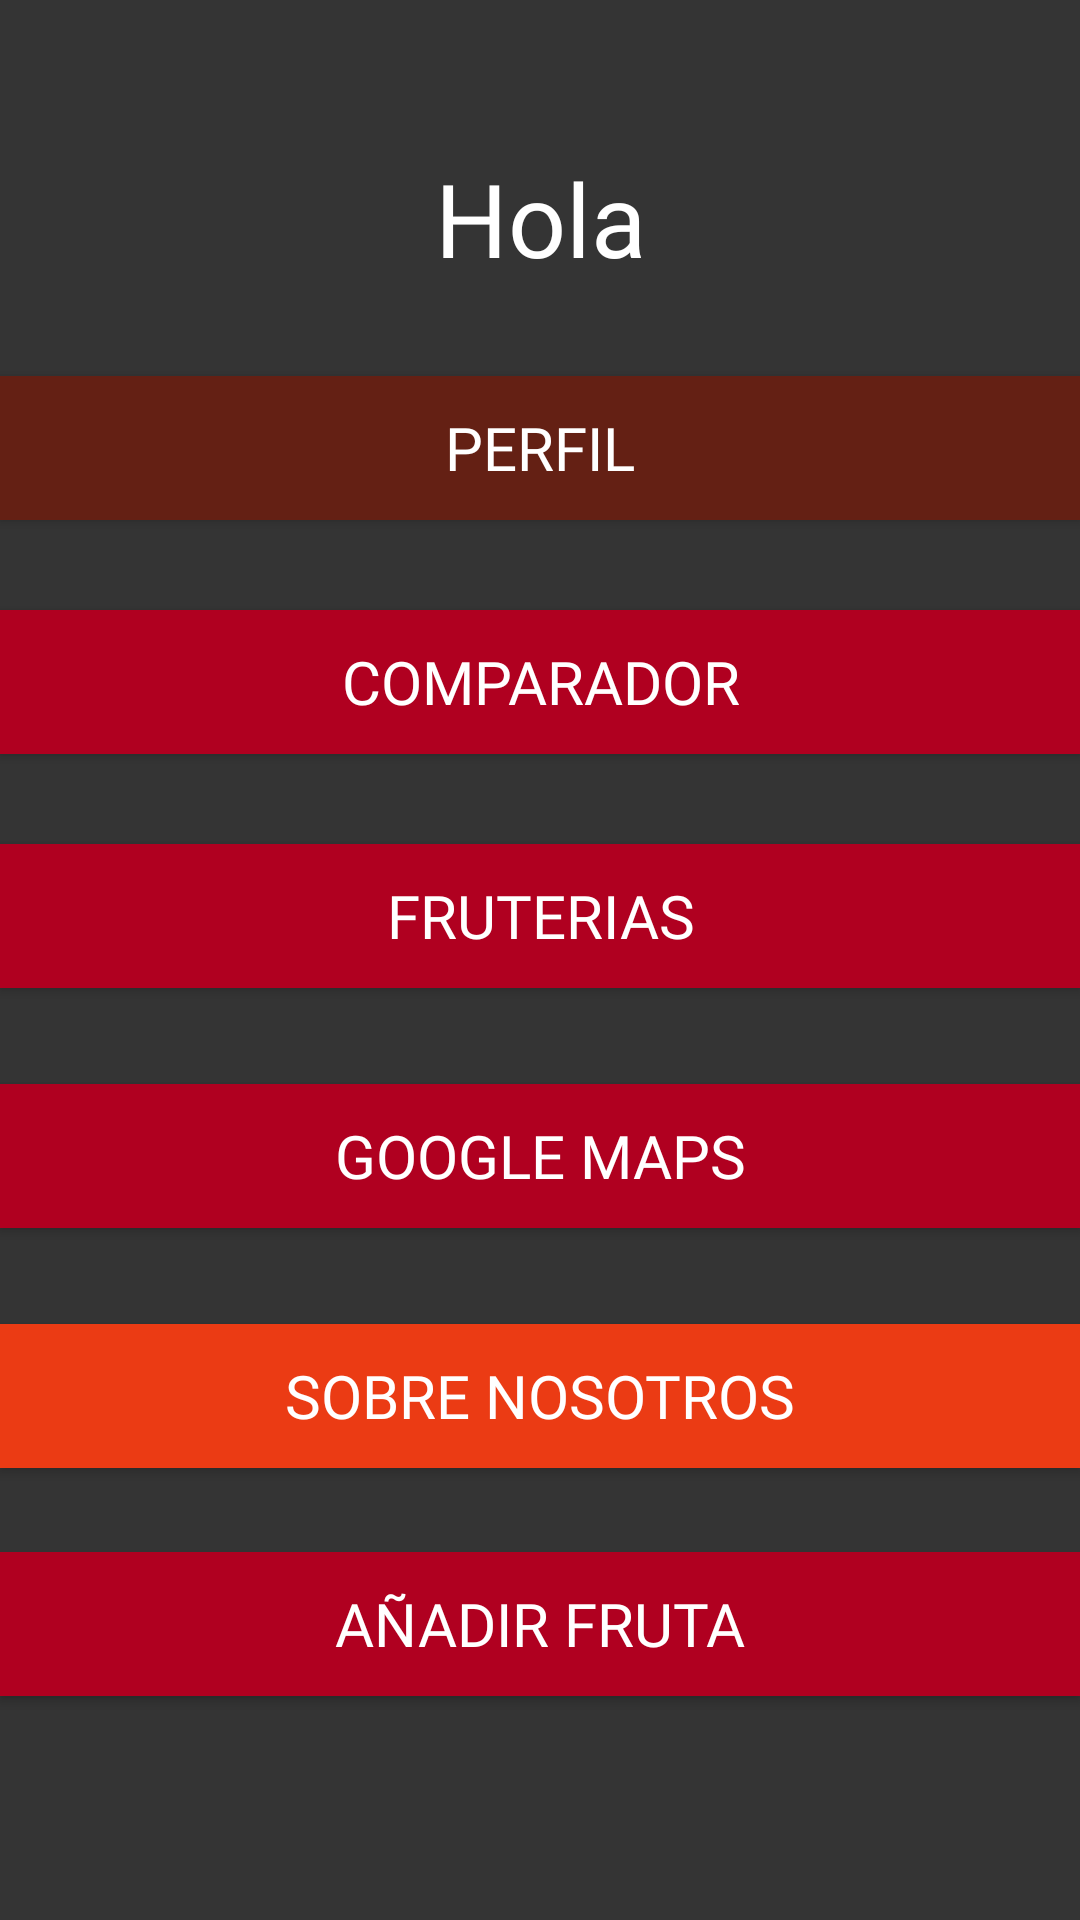

This screen was rendered from an Android layout file. Write that file and the resources it references.
<!-- AndroidManifest.xml: application theme Theme.FFApp -->
<!-- res/layout/activity_menu.xml -->
<?xml version="1.0" encoding="utf-8"?>
<androidx.constraintlayout.widget.ConstraintLayout xmlns:android="http://schemas.android.com/apk/res/android"
    xmlns:app="http://schemas.android.com/apk/res-auto"
    xmlns:tools="http://schemas.android.com/tools"
    android:layout_width="match_parent"
    android:layout_height="match_parent"
    android:background="@color/background"
    tools:context=".Menu">

    <TextView
        android:id="@+id/textViewTitle"
        android:layout_width="0dp"
        android:layout_height="wrap_content"
        android:layout_marginTop="50dp"
        android:fontFamily="@font/montserrat_black"
        android:text="@string/bienvenido"
        android:textAlignment="center"
        android:textColor="@color/white"
        android:textSize="34sp"
        app:layout_constraintEnd_toEndOf="parent"
        app:layout_constraintStart_toStartOf="parent"
        app:layout_constraintTop_toTopOf="parent" />

    <androidx.appcompat.widget.AppCompatButton
        android:id="@+id/btnProfile"
        android:layout_width="0dp"
        android:layout_height="wrap_content"
        android:layout_marginTop="30dp"
        android:background="@color/red_dark"
        android:fontFamily="@font/montserrat_bold"
        android:text="@string/profile"
        android:textAlignment="center"
        android:textColor="#FFFFFF"
        android:textSize="20sp"
        app:layout_constraintEnd_toEndOf="parent"
        app:layout_constraintHorizontal_bias="0.0"
        app:layout_constraintStart_toStartOf="parent"
        app:layout_constraintTop_toBottomOf="@+id/textViewTitle" />

    <androidx.appcompat.widget.AppCompatButton
        android:id="@+id/btnComparator"
        android:layout_width="0dp"
        android:layout_height="wrap_content"
        android:layout_marginTop="30dp"
        android:background="@color/red_origin"
        android:fontFamily="@font/montserrat_bold"
        android:text="@string/comparator"
        android:textAlignment="center"
        android:textColor="#FFFFFF"
        android:textSize="20sp"
        app:layout_constraintEnd_toEndOf="parent"
        app:layout_constraintStart_toStartOf="parent"
        app:layout_constraintTop_toBottomOf="@id/btnProfile" />

    <androidx.appcompat.widget.AppCompatButton
        android:id="@+id/btnFruitShopList"
        android:layout_width="0dp"
        android:layout_height="wrap_content"
        android:layout_marginTop="30dp"
        android:background="@color/red_origin"
        android:fontFamily="@font/montserrat_bold"
        android:text="@string/fruitshoplist"
        android:textAlignment="center"
        android:textColor="#FFFFFF"
        android:textSize="20sp"
        app:layout_constraintEnd_toEndOf="parent"
        app:layout_constraintStart_toStartOf="parent"
        app:layout_constraintTop_toBottomOf="@id/btnComparator" />

    <androidx.appcompat.widget.AppCompatButton
        android:id="@+id/btnAddFruit"
        android:layout_width="0dp"
        android:layout_height="wrap_content"
        android:layout_marginTop="188dp"
        android:background="@color/red_origin"
        android:fontFamily="@font/montserrat_bold"
        android:text="Añadir Fruta"
        android:textAlignment="center"
        android:textColor="#FFFFFF"
        android:textSize="20sp"
        app:layout_constraintEnd_toEndOf="parent"
        app:layout_constraintHorizontal_bias="0.0"
        app:layout_constraintStart_toStartOf="parent"
        app:layout_constraintTop_toBottomOf="@id/btnFruitShopList"
        />

    <androidx.appcompat.widget.AppCompatButton
        android:id="@+id/btnMaps"
        android:layout_width="0dp"
        android:layout_height="wrap_content"
        android:layout_marginTop="32dp"
        android:background="@color/red_origin"
        android:fontFamily="@font/montserrat_bold"
        android:text="@string/maps"
        android:textAlignment="center"
        android:textColor="#FFFFFF"
        android:textSize="20sp"
        app:layout_constraintEnd_toEndOf="parent"
        app:layout_constraintHorizontal_bias="0.0"
        app:layout_constraintStart_toStartOf="parent"
        app:layout_constraintTop_toBottomOf="@+id/btnFruitShopList" />

    <androidx.appcompat.widget.AppCompatButton
        android:id="@+id/btnAboutUs"
        android:layout_width="0dp"
        android:layout_height="wrap_content"
        android:layout_marginTop="32dp"
        android:background="@color/red"
        android:fontFamily="@font/montserrat_bold"
        android:text="@string/about_us"
        android:textAlignment="center"
        android:textColor="#FFFFFF"
        android:textSize="20sp"
        app:layout_constraintEnd_toEndOf="parent"
        app:layout_constraintHorizontal_bias="0.0"
        app:layout_constraintStart_toStartOf="parent"
        app:layout_constraintTop_toBottomOf="@+id/btnMaps" />

</androidx.constraintlayout.widget.ConstraintLayout>
<!-- resources referenced by this layout -->
<resources>
  <color name="background">#343434</color>
  <color name="red">#eb3b14</color>
  <color name="red_dark">#642014</color>
  <color name="red_origin">#b00020</color>
  <color name="white">#FFFFFFFF</color>
  <string name="about_us">Sobre nosotros</string>
  <string name="bienvenido">Hola</string>
  <string name="comparator">Comparador</string>
  <string name="fruitshoplist">Fruterias</string>
  <string name="maps">Google Maps</string>
  <string name="profile">Perfil</string>
  <style name="Theme.FFApp" parent="Base.Theme.FFApp" />
  <style name="Base.Theme.FFApp" parent="Theme.Material3.DayNight.NoActionBar">
          
          <item name="colorPrimary">@color/red_origin</item>
          <item name="colorPrimaryVariant">@color/red_origin</item>
          <item name="android:statusBarColor">@color/red_origin</item>
      </style>
</resources>
